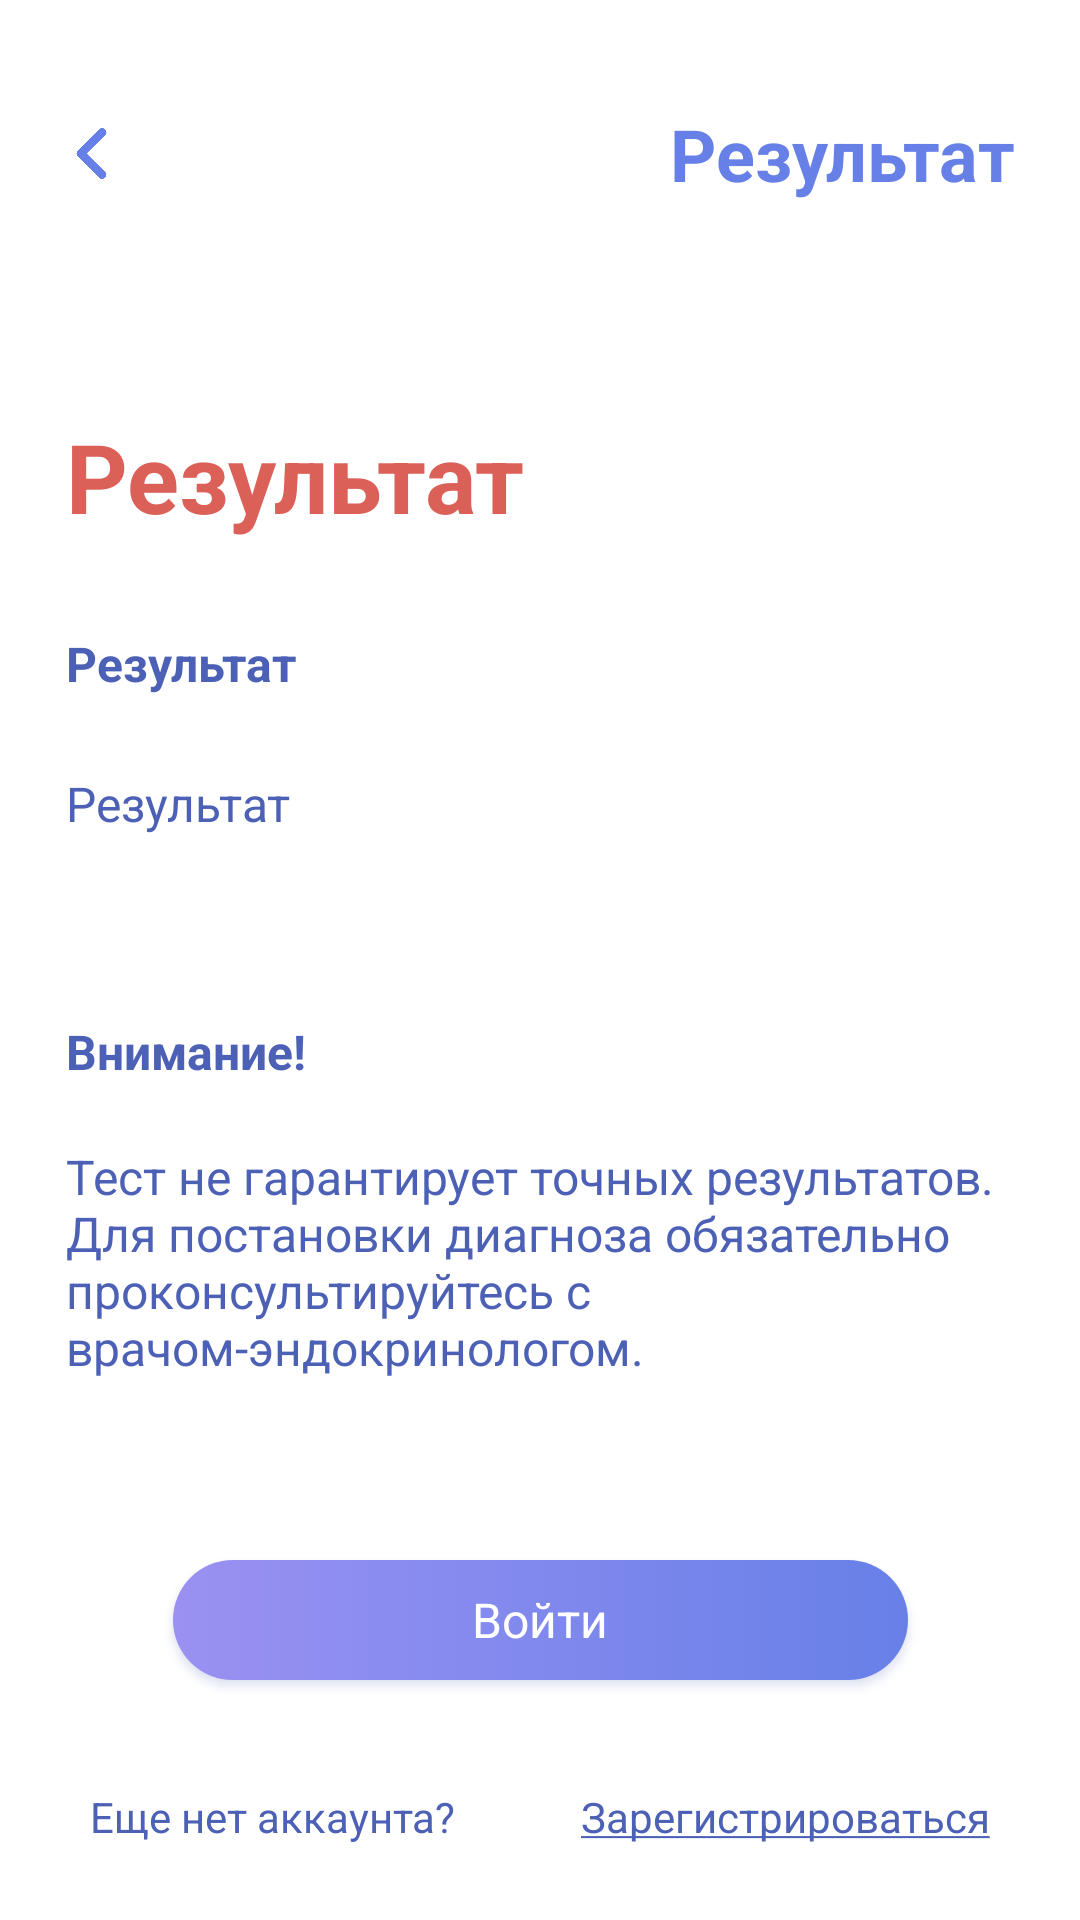

Android layout source for this screen:
<!-- AndroidManifest.xml: application theme Theme.DiaControl -->
<!-- res/layout/activity_test_result.xml -->
<?xml version="1.0" encoding="utf-8"?>
<androidx.constraintlayout.widget.ConstraintLayout xmlns:android="http://schemas.android.com/apk/res/android"
	xmlns:app="http://schemas.android.com/apk/res-auto"
	xmlns:tools="http://schemas.android.com/tools"
	android:layout_width="match_parent"
	android:layout_height="match_parent"
	tools:context=".test.TestResultActivity">

	<LinearLayout
		android:id="@+id/line1"
		android:layout_width="match_parent"
		android:layout_height="wrap_content"
		android:orientation="horizontal"
		app:layout_constraintEnd_toEndOf="parent"
		app:layout_constraintTop_toTopOf="parent"
		app:layout_constraintStart_toStartOf="parent"
		android:layout_marginHorizontal="22dp"
		android:layout_marginTop="35dp">

		<ImageView
			android:id="@+id/btn_back"
			android:layout_width="17dp"
			android:layout_height="17dp"
			android:layout_gravity="center_vertical|start"
			android:clickable="true"
			android:src="@drawable/ic_back"/>

		<TextView
			android:id="@+id/question_header"
			style="@style/textHeader1"
			android:layout_width="match_parent"
			android:layout_height="wrap_content"
			android:layout_gravity="center_vertical|end"
			android:text="@string/test_result" />
	</LinearLayout>

	<TextView
		android:id="@+id/tvResult"
		style="@style/textTestResult"
		android:textColor="@color/red_indicator"
		android:layout_width="match_parent"
		android:layout_height="wrap_content"
		android:text="@string/test_result"
		app:layout_constraintEnd_toEndOf="parent"
		app:layout_constraintStart_toStartOf="parent"
		app:layout_constraintTop_toBottomOf="@+id/line1"
		android:layout_marginTop="70dp"
		android:layout_marginHorizontal="22dp"/>

	<TextView
		android:id="@+id/tvLevel"
		style="@style/textHeader3"
		android:layout_width="match_parent"
		android:layout_height="wrap_content"
		android:layout_marginHorizontal="22dp"
		android:text="@string/test_result"
		app:layout_constraintEnd_toEndOf="parent"
		app:layout_constraintStart_toStartOf="parent"
		app:layout_constraintTop_toBottomOf="@+id/tvResult"
		android:layout_marginTop="30dp"/>

	<TextView
		android:id="@+id/tvStatistics"
		style="@style/textRegular1"
		android:layout_width="match_parent"
		android:layout_height="wrap_content"
		android:layout_marginHorizontal="22dp"
		android:text="@string/test_result"
		app:layout_constraintEnd_toEndOf="parent"
		app:layout_constraintStart_toStartOf="parent"
		app:layout_constraintTop_toBottomOf="@+id/tvLevel"
		android:layout_marginTop="25dp"/>

	<TextView
		style="@style/textHeader3"
		android:layout_width="match_parent"
		android:layout_height="wrap_content"
		android:layout_marginHorizontal="22dp"
		android:layout_marginBottom="20dp"
		android:text="@string/test_warning"
		app:layout_constraintBottom_toTopOf="@+id/textView5"
		app:layout_constraintEnd_toEndOf="parent"
		app:layout_constraintStart_toStartOf="parent"/>

	<TextView
		android:id="@+id/textView5"
		style="@style/textRegular1"
		android:layout_width="match_parent"
		android:layout_height="wrap_content"
		android:layout_marginHorizontal="22dp"
		android:layout_marginBottom="60dp"
		android:text="@string/test_warning_d"
		app:layout_constraintBottom_toTopOf="@+id/btn_login"
		app:layout_constraintEnd_toEndOf="parent"
		app:layout_constraintStart_toStartOf="parent" />

	<android.widget.Button
		android:id="@+id/btn_login"
		android:layout_width="245dp"
		android:layout_height="40dp"
		android:text="@string/login_btn"
		style="@style/buttonStyle"
		app:layout_constraintBottom_toBottomOf="parent"
		app:layout_constraintEnd_toEndOf="parent"
		app:layout_constraintStart_toStartOf="parent"
		android:layout_marginBottom="80dp"/>

	<TextView
		android:id="@+id/textView2"
		style="@style/textRegular2"
		android:layout_width="wrap_content"
		android:layout_height="wrap_content"
		android:layout_marginStart="30dp"
		android:layout_marginBottom="25dp"
		android:text="@string/start_str_3"
		app:layout_constraintBottom_toBottomOf="parent"
		app:layout_constraintStart_toStartOf="parent" />

	<TextView
		android:id="@+id/btn_singup"
		android:layout_width="wrap_content"
		android:layout_height="wrap_content"
		android:text="@string/registration_btn"
		style="@style/textRegular2"
		android:clickable="true"
		app:layout_constraintBottom_toBottomOf="parent"
		app:layout_constraintEnd_toEndOf="parent"
		android:layout_marginEnd="30dp"
		android:layout_marginBottom="25dp"/>

	<ImageView
		android:id="@+id/hideLayer"
		android:layout_width="0dp"
		android:layout_height="0dp"
		android:scaleType="fitXY"
		android:background="@color/hide_color"
		android:elevation="10dp"
		android:visibility="gone"
		app:layout_constraintBottom_toBottomOf="parent"
		app:layout_constraintEnd_toEndOf="parent"
		app:layout_constraintHorizontal_bias="0.0"
		app:layout_constraintStart_toStartOf="parent"
		app:layout_constraintTop_toTopOf="parent"
		app:layout_constraintVertical_bias="0.0"
		android:clickable="true"/>

	<androidx.constraintlayout.widget.ConstraintLayout
		android:id="@+id/role_selection"
		android:layout_width="match_parent"
		android:layout_height="215dp"
		android:background="@drawable/drawable_selection_box"
		android:elevation="15dp"
		android:visibility="gone"
		app:layout_constraintBottom_toBottomOf="parent"
		app:layout_constraintEnd_toEndOf="parent"
		app:layout_constraintStart_toStartOf="parent">

		<TextView
			style="@style/textRegular1"
			android:layout_width="wrap_content"
			android:layout_height="wrap_content"
			android:layout_marginTop="16dp"
			android:text="@string/role_choice"
			android:textAlignment="center"
			app:layout_constraintEnd_toEndOf="parent"
			app:layout_constraintStart_toStartOf="parent"
			app:layout_constraintTop_toTopOf="parent" />

		<LinearLayout
			android:id="@+id/role_patient"
			android:layout_width="114dp"
			android:layout_height="126dp"
			android:orientation="vertical"
			app:layout_constraintStart_toStartOf="parent"
			app:layout_constraintBottom_toBottomOf="parent"
			android:layout_marginBottom="33dp"
			android:layout_marginStart="42dp"
			android:clickable="true">
			<ImageView
				android:layout_width="98dp"
				android:layout_height="85dp"
				android:layout_gravity="center_horizontal|top"
				android:scaleType="fitCenter"
				android:src="@drawable/ic_patient" />

			<TextView
				style="@style/textRegular1"
				android:layout_width="wrap_content"
				android:layout_height="wrap_content"
				android:layout_marginTop="22dp"
				android:text="@string/role_patient"
				android:textAlignment="center"
				android:layout_gravity="bottom|center_horizontal"/>
		</LinearLayout>

		<LinearLayout
			android:id="@+id/role_doctor"
			android:layout_width="114dp"
			android:layout_height="126dp"
			android:orientation="vertical"
			app:layout_constraintEnd_toEndOf="parent"
			app:layout_constraintBottom_toBottomOf="parent"
			android:layout_marginBottom="33dp"
			android:layout_marginEnd="42dp"
			android:clickable="true">

			<ImageView
				android:layout_width="98dp"
				android:layout_height="85dp"
				android:layout_gravity="center_horizontal|top"
				android:scaleType="fitCenter"
				android:src="@drawable/ic_doctor" />

			<TextView
				style="@style/textRegular1"
				android:layout_width="wrap_content"
				android:layout_height="wrap_content"
				android:layout_gravity="bottom|center_horizontal"
				android:layout_marginTop="22dp"
				android:text="@string/role_doctor"
				android:textAlignment="center" />
		</LinearLayout>


	</androidx.constraintlayout.widget.ConstraintLayout>


</androidx.constraintlayout.widget.ConstraintLayout>
<!-- resources referenced by this layout -->
<resources>
  <color name="hide_color">#875A5A5A</color>
  <color name="red_indicator">#DB6058</color>
  <!-- drawable drawable_selection_box (drawable) -->
  <?xml version="1.0" encoding="utf-8"?>
  <layer-list xmlns:android="http://schemas.android.com/apk/res/android" >
  	<item>
  		<shape>
  			<solid android:color="@color/white" />
  			<corners
  				android:topLeftRadius="30dp"
  				android:topRightRadius="30dp" />
  		</shape>
  	</item>
  </layer-list>
  <string name="login_btn">Войти</string>
  <string name="registration_btn"><u>Зарегистрироваться</u></string>
  <string name="role_choice">Продолжить как</string>
  <string name="role_doctor">Доктор</string>
  <string name="role_patient">Пациент</string>
  <string name="start_str_3">Еще нет аккаунта?</string>
  <string name="test_result">Результат</string>
  <string name="test_warning">Внимание!</string>
  <string name="test_warning_d">Тест не гарантирует точных результатов.\nДля постановки диагноза обязательно\nпроконсультируйтесь с врачом-эндокринологом.</string>
  <style name="buttonStyle">
  		<item name="android:background">@drawable/drawable_btn</item>
  		<item name="android:textAppearance">@style/textButton</item>
  		<item name="android:outlineSpotShadowColor" tools:ignore="NewApi">@color/primary_dark</item>
  		<item name="android:outlineAmbientShadowColor" tools:ignore="NewApi">@color/primary_dark</item>
  	</style>
  <style name="textHeader1">
  		<item name="android:textSize">24sp</item>
  		<item name="android:textColor">@color/primary_light</item>
  		<item name="android:textStyle">bold</item>
  		<item name="android:textAlignment">textEnd</item>
  	</style>
  <style name="textHeader3">
  		<item name="android:textSize">16sp</item>
  		<item name="android:textColor">@color/primary_dark</item>
  		<item name="android:textStyle">bold</item>
  		<item name="android:textAlignment">textStart</item>
  	</style>
  <style name="textRegular1">
  		<item name="android:textSize">16sp</item>
  		<item name="android:textColor">@color/primary_dark</item>
  		<item name="android:textStyle">normal</item>
  		<item name="android:textAlignment">textStart</item>
  	</style>
  <style name="textRegular2">
  		<item name="android:textSize">14sp</item>
  		<item name="android:textColor">@color/primary_dark</item>
  		<item name="android:textStyle">normal</item>
  		<item name="android:textAlignment">textStart</item>
  	</style>
  <style name="textTestResult">
  		<item name="android:textSize">32dp</item>
  		<item name="android:textStyle">bold</item>
  		<item name="android:textAlignment">textStart</item>
  	</style>
  <style name="Theme.DiaControl" parent="Theme.MaterialComponents.DayNight.NoActionBar">
  		
  		<item name="colorPrimary">@color/primary_light</item>
  		<item name="colorPrimaryVariant">@color/purple</item>
  		<item name="colorOnPrimary">@color/white</item>
  		
  		<item name="colorSecondary">@color/primary_dark</item>
  		<item name="colorSecondaryVariant">@color/primary_light</item>
  		<item name="colorOnSecondary">@color/white</item>
  		
  		<item name="android:statusBarColor" tools:targetApi="l">@color/primary_light</item>
  		
  		<item name="fontFamily">@font/roboto</item>
  	</style>
  <color name="white">#FFFFFFFF</color>
  <style name="textButton">
  		<item name="android:textSize">16sp</item>
  		<item name="android:textColor">@color/white</item>
  		<item name="android:textStyle">normal</item>
  		<item name="android:textAlignment">center</item>
  		<item name="android:textAllCaps">false</item>
  	</style>
  <color name="primary_dark">#4C60B6</color>
  <color name="primary_light">#6780E8</color>
  <color name="purple">#9A91F2</color>
  <color name="hide_primary_light">#B36780E8</color>
  <color name="hide_purple">#B39A91F2</color>
</resources>
